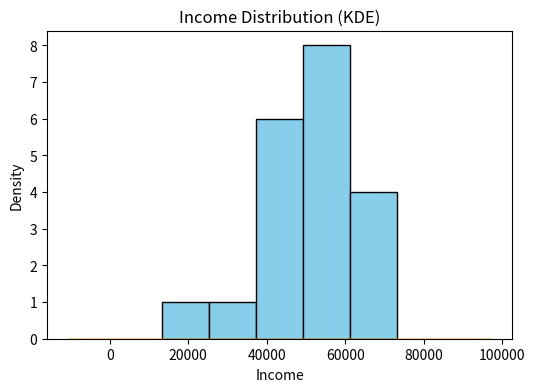
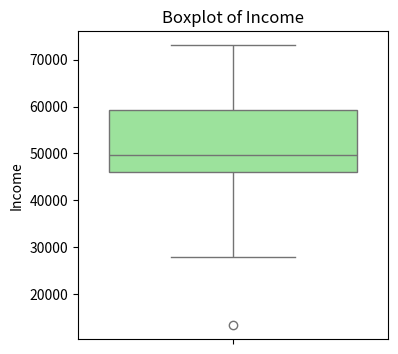
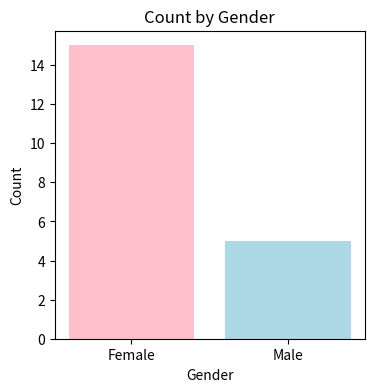
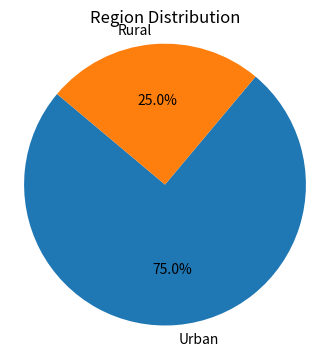
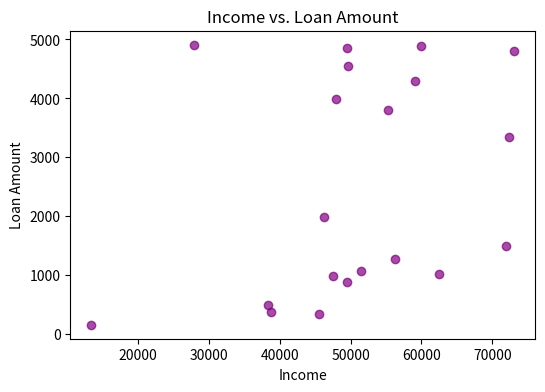

Recreate these plots in Python, in order. (Note: this script raises an exception after producing the figures.)
import pandas as pd

# Example dataset of 20 customers (synthetic financial data)
data = {
    'Age':       [56, 46, 32, 25, 38, 56, 36, 40, 28, 28, 41, 53, 57, 41, 20, 39, 19, 41, 47, 55],
    'Income':    [71936, 73081, 13413, 59052, 46234, 47542, 27855, 72305, 49633, 55333, 
                  56255, 62487, 45599, 49552, 51427, 59970, 47897, 49502, 38764, 38324],
    'Gender':    ['Female','Male','Female','Male','Female','Male','Male','Female','Male','Female',
                  'Female','Female','Female','Female','Female','Female','Female','Female','Female','Female'],
    'LoanAmount':[1500, 4798,  161, 4297, 1981,  995, 4911, 3342, 4551, 3798, 
                  1275, 1016,  337,  878, 1076, 4887, 3993, 4859,  379,  492],
    'Region':    ['Urban','Urban','Urban','Urban','Urban','Urban','Urban','Urban','Rural','Urban',
                  'Rural','Rural','Rural','Urban','Urban','Urban','Urban','Rural','Urban','Urban']
}
df = pd.DataFrame(data)

# Compute basic statistics
print("Mean Age:", df['Age'].mean())
print("Median Age:", df['Age'].median())
print("Mode Gender:", df['Gender'].mode()[0])
print("Income Std Dev:", df['Income'].std(), "\n")
print(df[['Age','Income','LoanAmount']].describe().round(1))

import matplotlib.pyplot as plt
import seaborn as sns

# Histogram of Income
plt.figure(figsize=(6,4))
plt.hist(df['Income'], bins=5, color='skyblue', edgecolor='black')
plt.title('Histogram of Customer Income')
plt.xlabel('Income'); plt.ylabel('Count')
plt.show()

# KDE plot of Income
sns.kdeplot(df['Income'], shade=True, color='orange')
plt.title('Income Distribution (KDE)')
plt.xlabel('Income'); plt.ylabel('Density')
plt.show()

# Boxplot of Income
plt.figure(figsize=(4,4))
sns.boxplot(y=df['Income'], color='lightgreen')
plt.title('Boxplot of Income')
plt.ylabel('Income')
plt.show()

# Bar chart of Gender
gender_counts = df['Gender'].value_counts()
plt.figure(figsize=(4,4))
plt.bar(gender_counts.index, gender_counts.values, color=['pink','lightblue'])
plt.title('Count by Gender')
plt.xlabel('Gender'); plt.ylabel('Count')
plt.show()

# Pie chart of Region
region_counts = df['Region'].value_counts()
plt.figure(figsize=(4,4))
plt.pie(region_counts.values, labels=region_counts.index, autopct='%1.1f%%', startangle=140)
plt.title('Region Distribution')
plt.axis('equal');  # keep as circle
plt.show()

# Scatter plot: Income vs. LoanAmount
plt.figure(figsize=(6,4))
plt.scatter(df['Income'], df['LoanAmount'], color='purple', alpha=0.7)
plt.title('Income vs. Loan Amount')
plt.xlabel('Income'); plt.ylabel('Loan Amount')
plt.show()

# Compute correlation
corr_matrix = df[['Age','Income','LoanAmount']].corr()
print(corr_matrix)

# Correlation heatmap
corr = df.corr()
plt.figure(figsize=(5,4))
sns.heatmap(corr, annot=True, cmap='coolwarm')
plt.title('Correlation Matrix Heatmap')
plt.show()